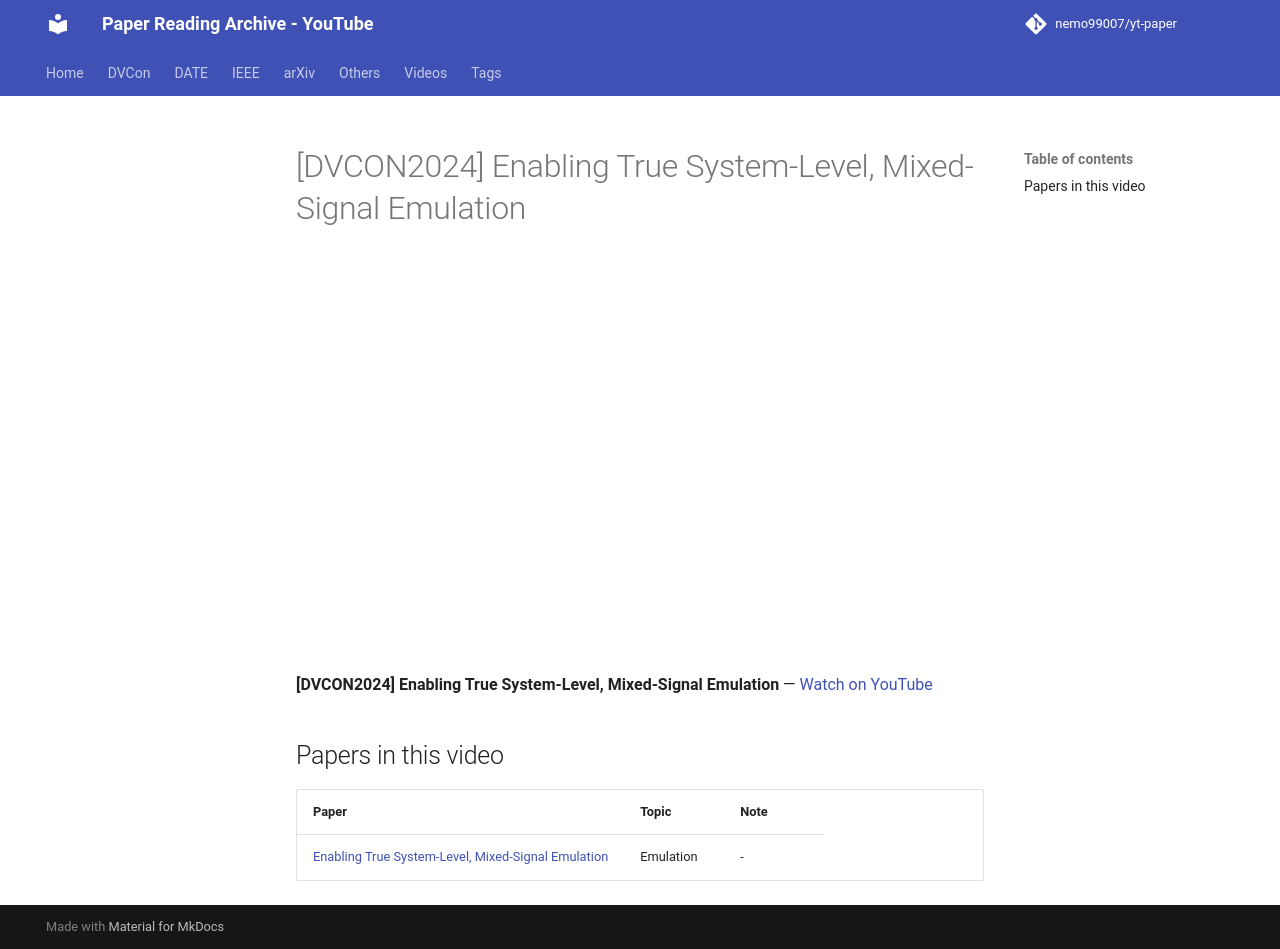

repository: nemo99007/yt-paper · page: videos/shvv5KRtxp8/index.html · generator: mkdocs

---
title: '[DVCON2024] Enabling True System-Level, Mixed-Signal Emulation'
video_id: shvv5KRtxp8
video_url: https://www.youtube.com/watch?v=shvv5KRtxp8
resources:
- ref-20261018-8099
---


<!-- generated by yt-paper; edits will be overwritten -->

# [DVCON2024] Enabling True System-Level, Mixed-Signal Emulation

<div class="video-wrapper"><iframe src="https://www.youtube-nocookie.com/embed/shvv5KRtxp8" title="[DVCON2024] Enabling True System-Level, Mixed-Signal Emulation" loading="lazy" allow="accelerometer; clipboard-write; encrypted-media; gyroscope; picture-in-picture; web-share" referrerpolicy="strict-origin-when-cross-origin" allowfullscreen></iframe></div>

**[DVCON2024] Enabling True System-Level, Mixed-Signal Emulation** — [Watch on YouTube](https://www.youtube.com/watch?v=shvv5KRtxp8)

## Papers in this video

| Paper | Topic | Note |
|---|---|---|
| [Enabling True System-Level, Mixed-Signal Emulation](../papers/ref-20261018-8099-enabling-true-system-level-mixed-signal-emulation.md) | Emulation | - |
